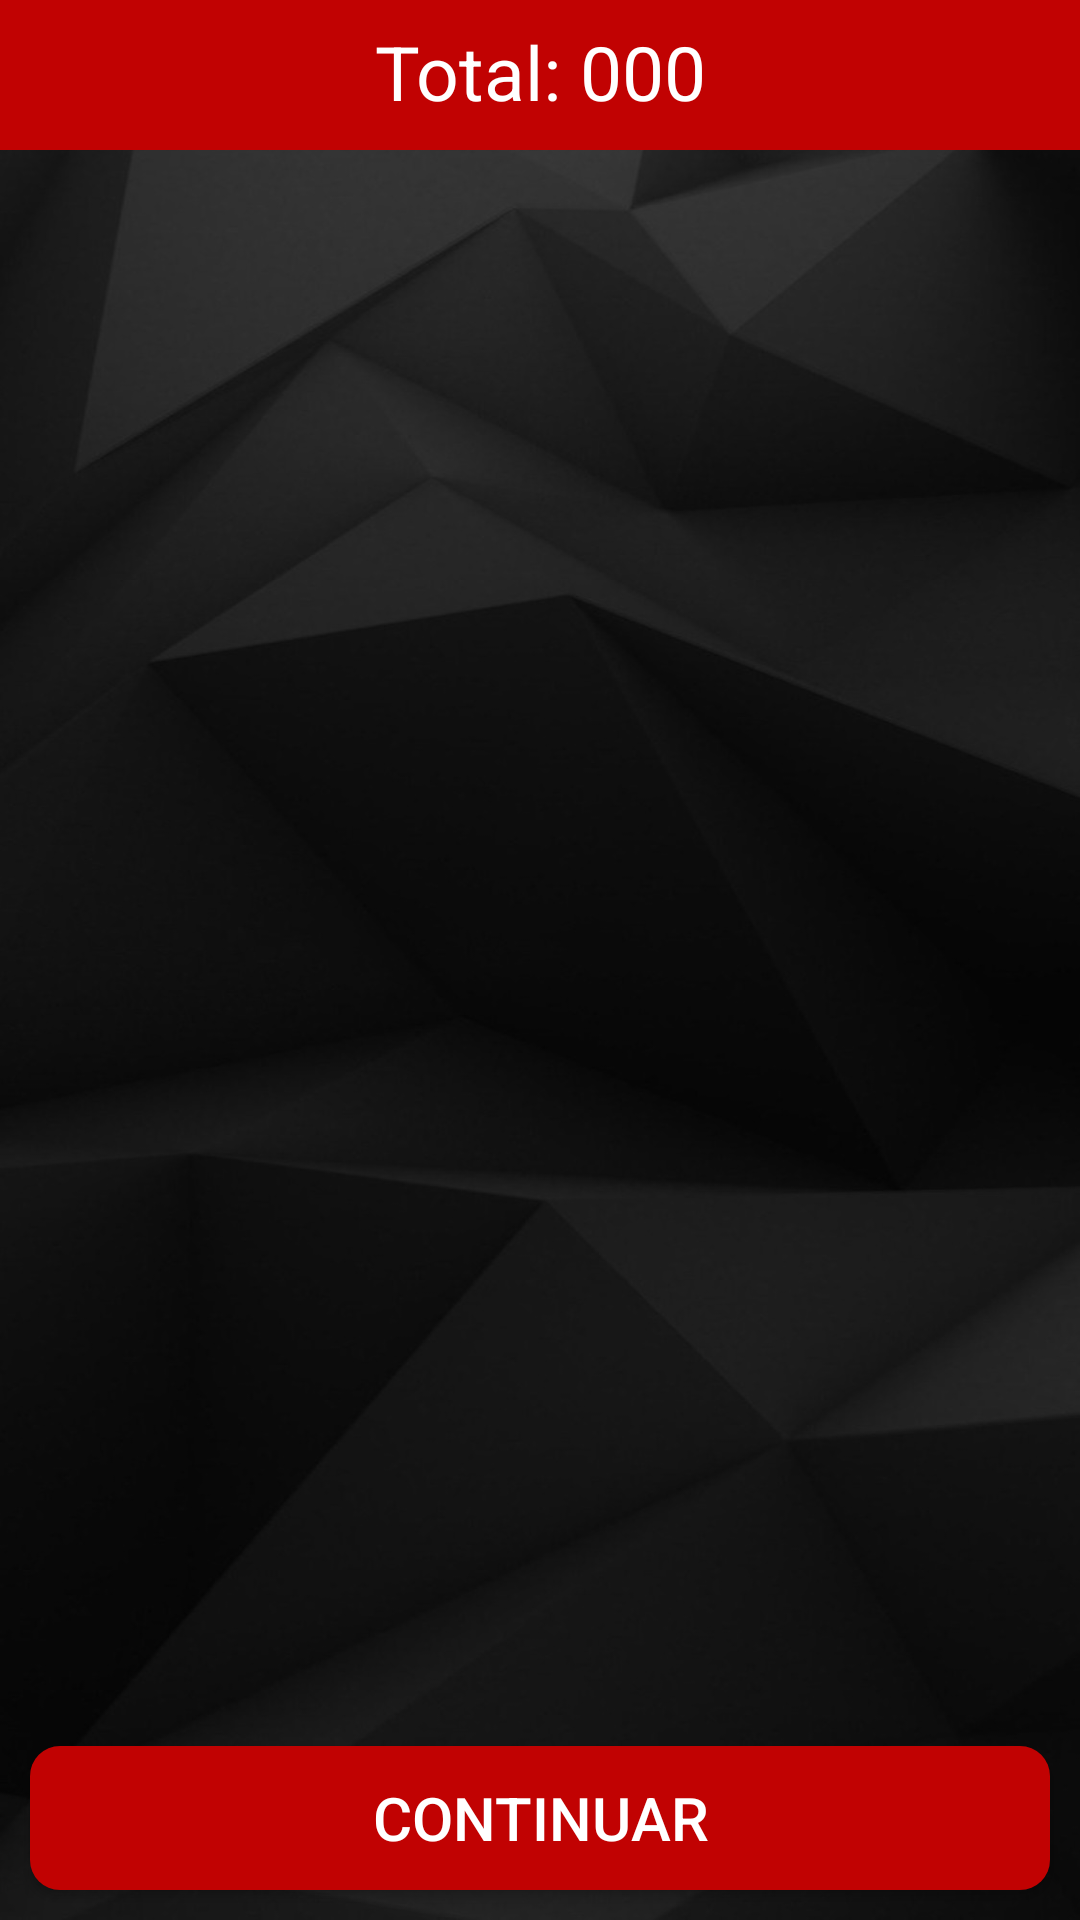

Layout XML and referenced resources for this Android screen:
<!-- AndroidManifest.xml: application theme Theme.ProyectoFinal -->
<!-- res/layout/activity_carrito.xml -->
<?xml version="1.0" encoding="utf-8"?>
<RelativeLayout
    xmlns:android="http://schemas.android.com/apk/res/android"
    xmlns:app="http://schemas.android.com/apk/res-auto"
    xmlns:tools="http://schemas.android.com/tools"
    android:layout_width="match_parent"
    android:layout_height="match_parent"
    android:background="@drawable/fon"
    tools:context=".CarritoActivity">

    <RelativeLayout
        android:id="@+id/id1"
        android:layout_width="match_parent"
        android:layout_height="50dp"
        android:background="@color/purple_500"
        android:layout_alignParentTop="true">

        <TextView
            android:id="@+id/precio_total"
            android:layout_width="match_parent"
            android:layout_height="wrap_content"
            android:layout_marginTop="7dp"
            android:text="Total: 000"
            android:textAlignment="center"
            android:textColor="@color/white"
            android:textSize="25dp" />

    </RelativeLayout>

    <TextView
        android:id="@+id/mensaje1"
        android:layout_width="match_parent"
        android:layout_height="wrap_content"
        android:textColor="@color/purple_500"
        android:layout_marginStart="10dp"
        android:layout_marginEnd="10dp"
        android:textAlignment="center"
        android:layout_centerVertical="true"
        android:text="Fecilitaciones, Tu compra fue realizada con exito..."
        android:textSize="20dp"
        android:visibility="gone"/>



    <androidx.recyclerview.widget.RecyclerView
        android:id="@+id/carrito_lista"
        android:layout_width="match_parent"
        android:layout_height="match_parent"
        android:layout_below="@+id/id1"
        android:layout_above="@+id/siguiente_proceso"/>

    <Button
        android:id="@+id/siguiente_proceso"
        android:layout_width="match_parent"
        android:layout_height="wrap_content"
        android:layout_alignParentBottom="true"
        android:background="@drawable/botones1"
        android:text="Continuar"
        android:textColor="@color/white"
        android:textSize="20dp"
        android:layout_margin="10dp"/>


</RelativeLayout>
<!-- resources referenced by this layout -->
<resources>
  <color name="purple_500">#C10202</color>
  <color name="white">#FFFFFFFF</color>
  <!-- drawable botones1 (drawable) -->
  <?xml version="1.0" encoding="utf-8"?>
  <shape xmlns:android="http://schemas.android.com/apk/res/android">
  
      <solid android:color="@color/purple_500">
      </solid>
      <corners android:radius="10dp">
      </corners>
  
  </shape>
  <!-- drawable fon: jpg bitmap (drawable, 84742 bytes) -->
  <style name="Theme.ProyectoFinal" parent="Theme.AppCompat.DayNight.NoActionBar">
          
          <item name="colorPrimary">@color/purple_500</item>
          <item name="colorPrimaryVariant">#57DAD8D8</item>
          <item name="colorOnPrimary">@color/white</item>
          
          <item name="colorSecondary">#0FE3B9</item>
          <item name="colorSecondaryVariant">@color/teal_700</item>
          <item name="colorOnSecondary">@color/black</item>
          
          <item name="android:statusBarColor" tools:targetApi="l">?attr/colorPrimaryVariant</item>
          
      </style>
  <color name="teal_700">#FF018786</color>
  <color name="black">#FF000000</color>
</resources>
